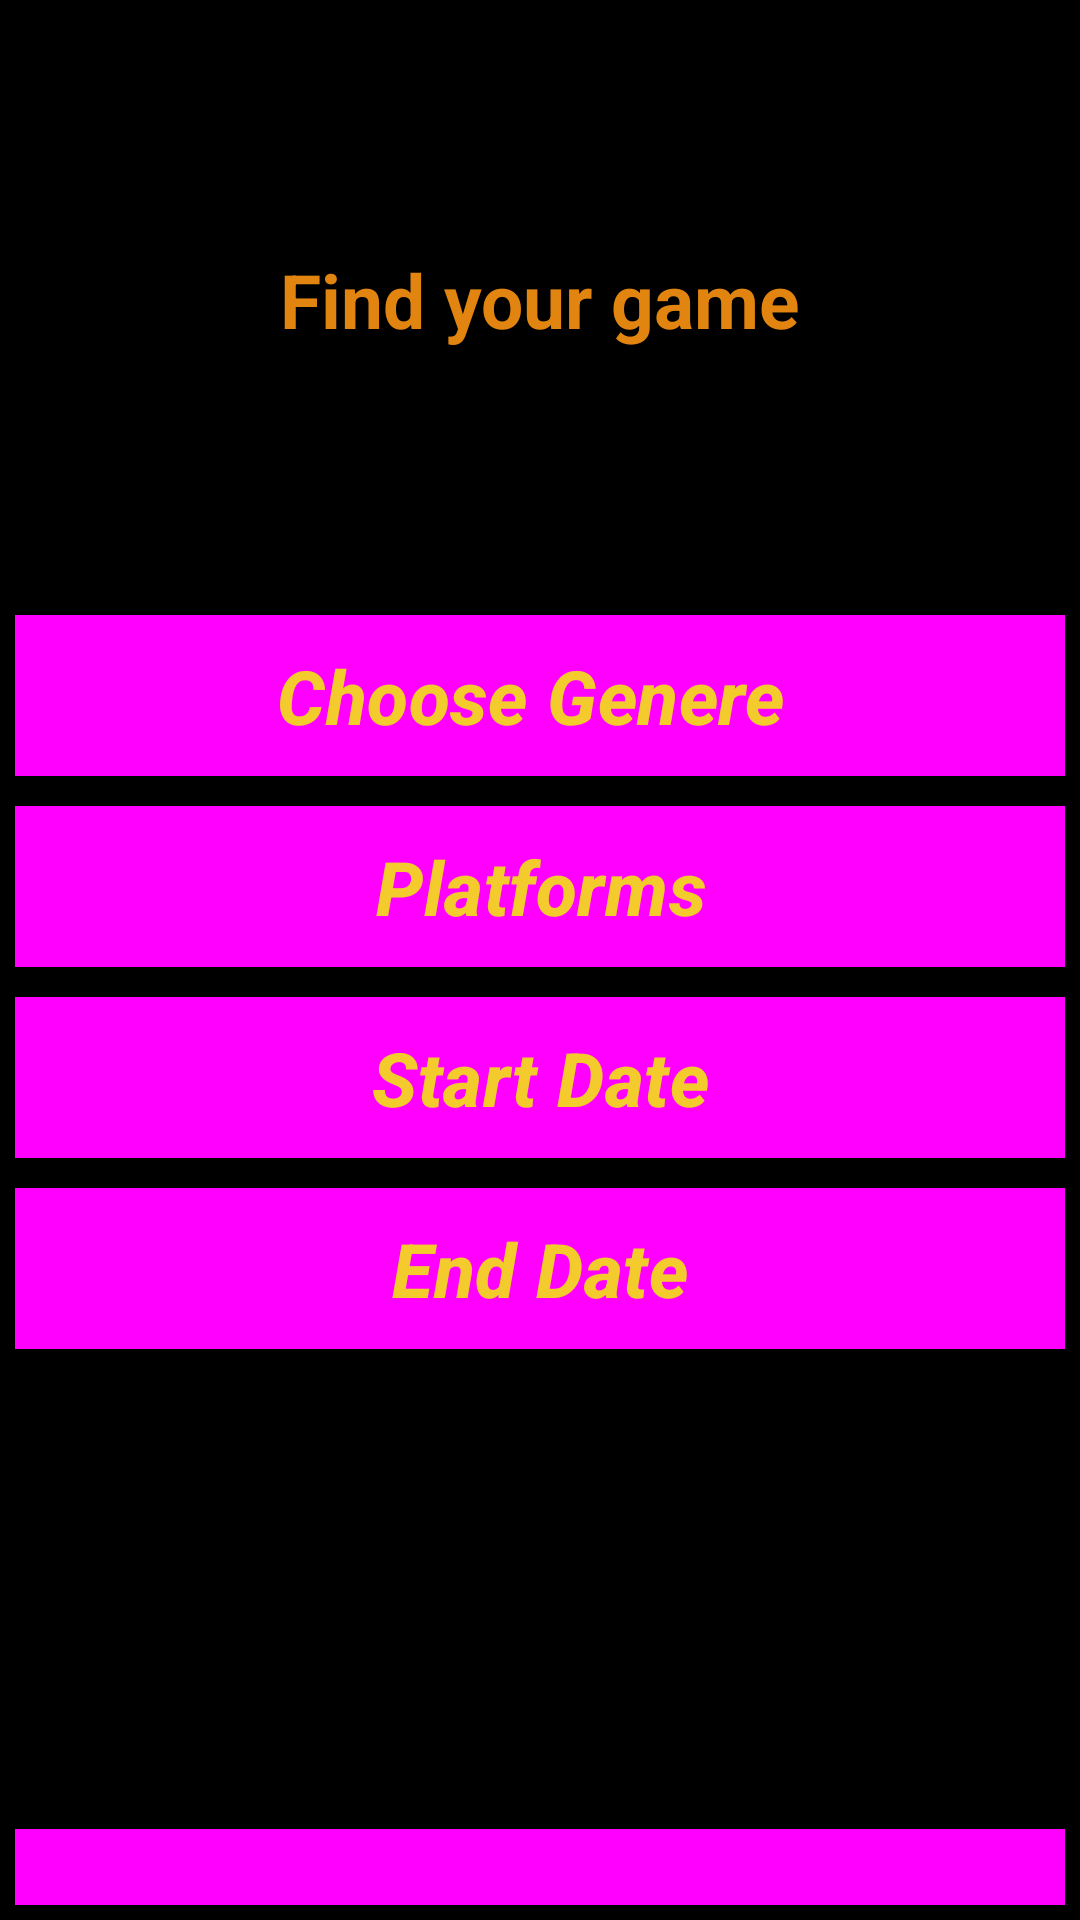

Reconstruct the res/layout file that produces this screen, plus the resources it refers to.
<!-- AndroidManifest.xml: application theme Theme.FinalProjectAdirNYahelGamesSearch -->
<!-- res/layout/fragment_filter.xml -->
<?xml version="1.0" encoding="utf-8"?>
<LinearLayout xmlns:android="http://schemas.android.com/apk/res/android"
    xmlns:tools="http://schemas.android.com/tools"
    android:layout_width="match_parent"
    android:layout_height="match_parent"
    android:background="#000000"
    android:orientation="vertical"
    tools:context=".fragments.Fragment_filter">

    <TextView
        android:id="@+id/textView"
        android:layout_width="match_parent"
        android:layout_height="200dp"
        android:gravity="center"
        android:text="Find your game"
        android:textColor="#E18510"
        android:textSize="25sp"
        android:textStyle="bold" />

    <Button
        android:id="@+id/GenderChoose"
        style="@style/Widget.Material3.Button.IconButton"
        android:layout_width="match_parent"
        android:layout_height="wrap_content"
        android:layout_margin="5dp"
        android:background="#676666"
        android:backgroundTint="#515151"
        android:shadowRadius="3"
        android:text="Choose Genere "
        android:textColor="#F4CB2D"
        android:textColorHighlight="#6E6D6D"
        android:textColorLink="#8C8B8B"
        android:textCursorDrawable="@android:drawable/alert_light_frame"
        android:textSize="25sp"
        android:textStyle="bold|italic" />

    <Button
        android:id="@+id/PlatformChoose"
        style="@style/Widget.Material3.Button.IconButton"
        android:layout_width="match_parent"
        android:layout_height="wrap_content"
        android:layout_margin="5dp"
        android:background="#676666"
        android:backgroundTint="#515151"
        android:shadowRadius="3"
        android:text="Platforms"
        android:textColor="#F4CB2D"
        android:textColorHighlight="#6E6D6D"
        android:textColorLink="#8C8B8B"
        android:textCursorDrawable="@android:drawable/alert_light_frame"
        android:textSize="25sp"
        android:textStyle="bold|italic" />

    <Button
        android:id="@+id/btnStartDate"
        style="@style/Widget.Material3.Button.IconButton"
        android:layout_width="match_parent"
        android:layout_height="wrap_content"
        android:layout_margin="5dp"
        android:background="#676666"
        android:backgroundTint="#515151"
        android:shadowRadius="3"
        android:text="Start Date"
        android:textColor="#F4CB2D"
        android:textColorHighlight="#6E6D6D"
        android:textColorLink="#8C8B8B"
        android:textCursorDrawable="@android:drawable/alert_light_frame"
        android:textSize="25sp"
        android:textStyle="bold|italic" />

    <Button
        android:id="@+id/btnEndDate"
        style="@style/Widget.Material3.Button.IconButton"
        android:layout_width="match_parent"
        android:layout_height="wrap_content"
        android:layout_margin="5dp"
        android:background="#676666"
        android:backgroundTint="#515151"
        android:shadowRadius="3"
        android:text="End Date"
        android:textColor="#F4CB2D"
        android:textColorHighlight="#6E6D6D"
        android:textColorLink="#8C8B8B"
        android:textCursorDrawable="@android:drawable/alert_light_frame"
        android:textSize="25sp"
        android:textStyle="bold|italic" />

    <TextView
        android:id="@+id/textView2"
        android:layout_width="match_parent"
        android:layout_height="150dp" />

    <Button
        android:id="@+id/submitFiltersButton"
        style="@style/Widget.Material3.Button.IconButton"
        android:layout_width="match_parent"
        android:layout_height="wrap_content"
        android:layout_margin="5dp"
        android:background="#676666"
        android:backgroundTint="#515151"
        android:shadowRadius="3"
        android:text="Submit Filters"
        android:textColor="#E18510"
        android:textColorHighlight="#6E6D6D"
        android:textColorLink="#8C8B8B"
        android:textCursorDrawable="@android:drawable/alert_light_frame"
        android:textSize="25sp"
        android:textStyle="bold" />


</LinearLayout>
<!-- resources referenced by this layout -->
<resources>
  <style name="Theme.FinalProjectAdirNYahelGamesSearch" parent="Base.Theme.FinalProjectAdirNYahelGamesSearch" />
  <style name="Base.Theme.FinalProjectAdirNYahelGamesSearch" parent="Theme.Material3.DayNight.NoActionBar">
          
          
      </style>
</resources>
